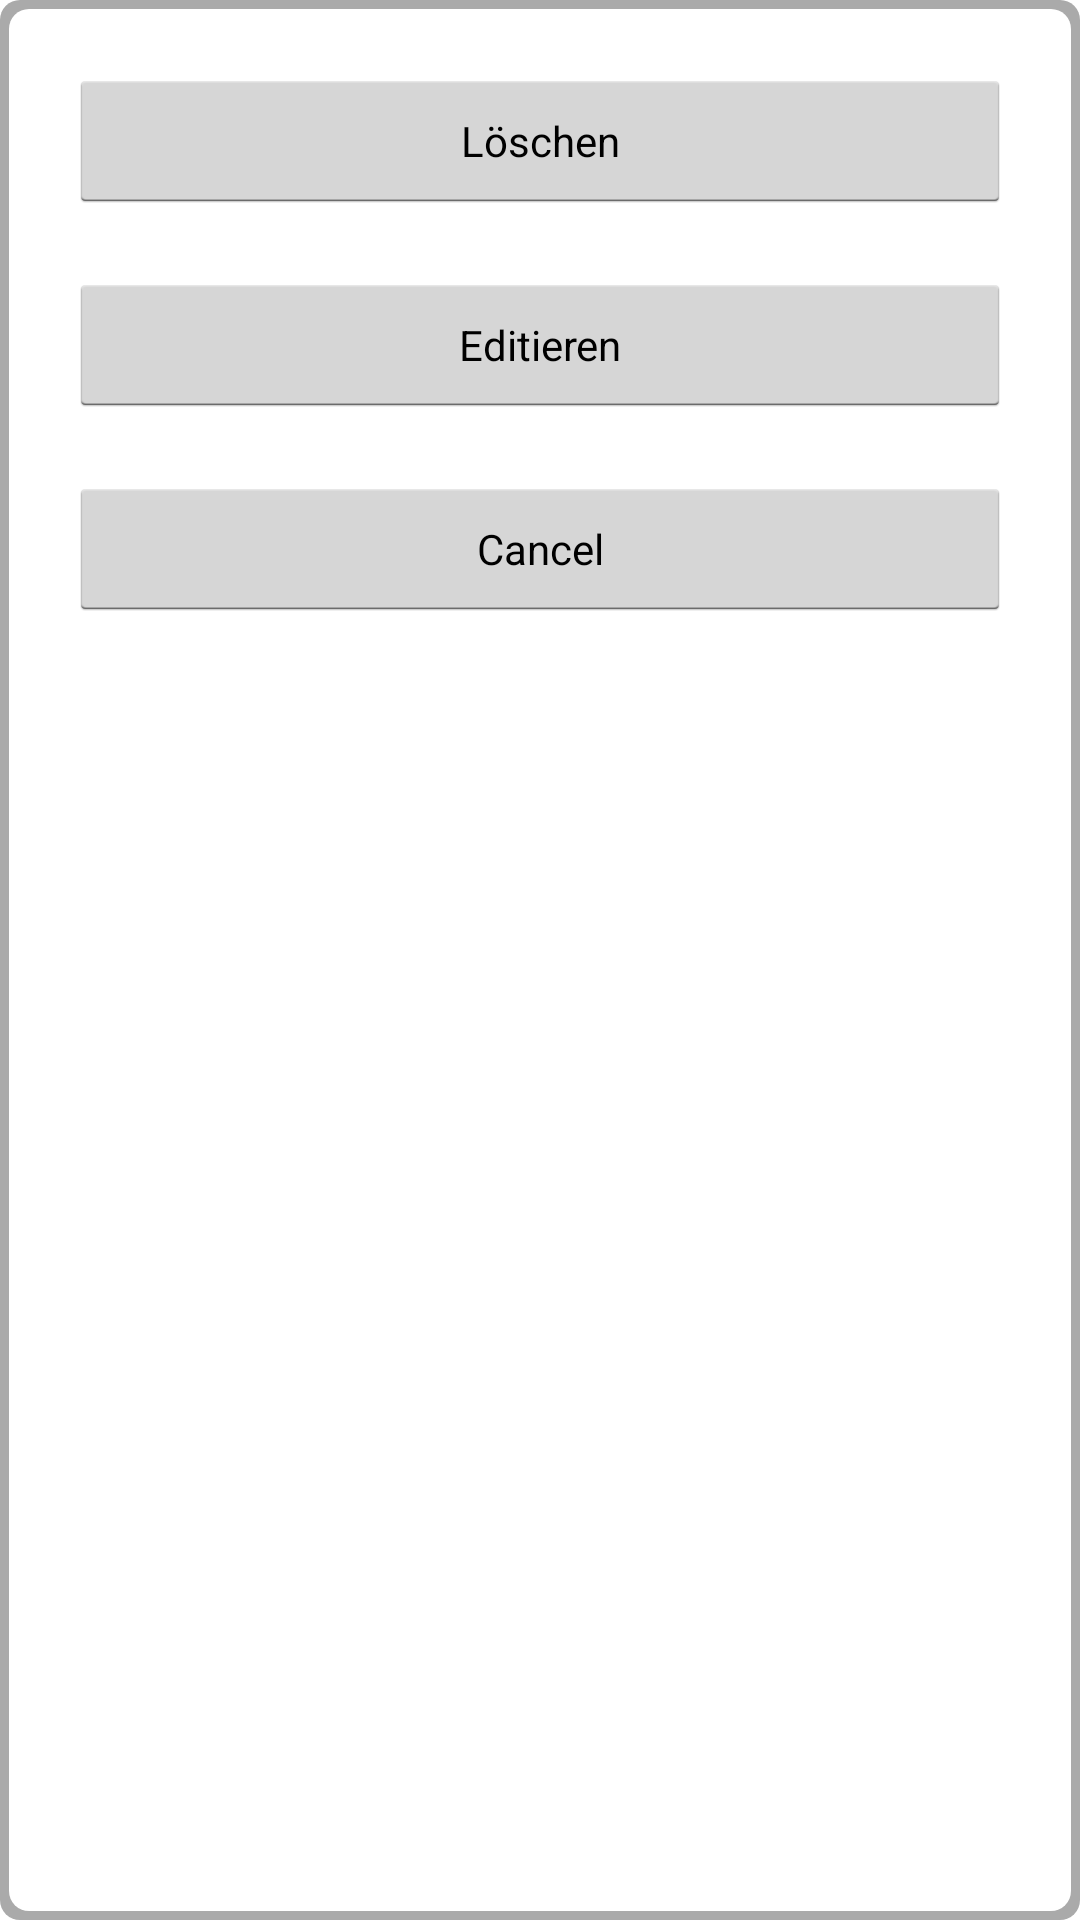

Layout XML and referenced resources for this Android screen:
<!-- AndroidManifest.xml: application theme MyAppTheme -->
<!-- res/layout/longclick.xml -->
<?xml version="1.0" encoding="utf-8"?>
     <TableLayout xmlns:android="http://schemas.android.com/apk/res/android"
         android:id="@+id/user"
         android:layout_width="wrap_content"
         android:layout_height="wrap_content"
         android:layout_margin="25dp"
         android:background="@drawable/shape"
         android:padding="3dp"
         android:stretchColumns="1" >

 <TableLayout
     android:id="@+id/user2"
     android:layout_width="fill_parent"
     android:layout_height="fill_parent"
     android:paddingBottom="10dp"
     android:paddingLeft="10dp"
     android:paddingRight="10dp"
     android:paddingTop="10dp"
     android:background="@drawable/shapein" >
    
<LinearLayout
    android:layout_width="fill_parent"
    android:padding="10dp"
    android:id="@+id/testen"
    android:layout_height="wrap_content"
    android:orientation="vertical">
    
      <Button
          android:id="@+id/deletebutton"
          android:layout_width="fill_parent"
          android:layout_height="wrap_content"
          android:text="     Löschen     "
          android:textSize="14sp" />

      <View 
          android:layout_width="match_parent"
	    	android:layout_height="20dp"
	    	android:minHeight="20dp"
          />

      <Button
          android:id="@+id/editbutton"
          android:layout_width="fill_parent"
          android:layout_height="wrap_content"
          android:text="     Editieren     "
          android:textSize="14sp" />

      <View 
          android:layout_width="match_parent"
	    	android:layout_height="20dp"
	    	android:minHeight="20dp"
          />

      <Button
          android:id="@+id/cancelbutton"
          android:layout_width="fill_parent"
          android:layout_height="wrap_content"
          android:text="     Cancel     "
          android:textSize="14sp" />
    
</LinearLayout>
</TableLayout>
</TableLayout>
<!-- resources referenced by this layout -->
<resources>
  <!-- drawable shape (drawable-hdpi) -->
  <?xml version="1.0" encoding="UTF-8"?>
   
  <shape xmlns:android="http://schemas.android.com/apk/res/android"> 
      <solid android:color="#FFAAAAAA"/> 
      <corners android:radius="20px"/> 
      <padding android:left="0dp" android:top="0dp" android:right="0dp" android:bottom="0dp" />  
  </shape>
  <!-- drawable shapein (drawable-hdpi) -->
  <?xml version="1.0" encoding="UTF-8"?>
   
  <shape xmlns:android="http://schemas.android.com/apk/res/android"> 
      <solid android:color="#FFFFFFFF"/> 
      <corners android:radius="20px"/> 
      <padding android:left="0dp" android:top="0dp" android:right="0dp" android:bottom="0dp" />  
  </shape>
  <style name="MyAppTheme" parent="@android:style/Theme.Light">
          
      </style>
</resources>
